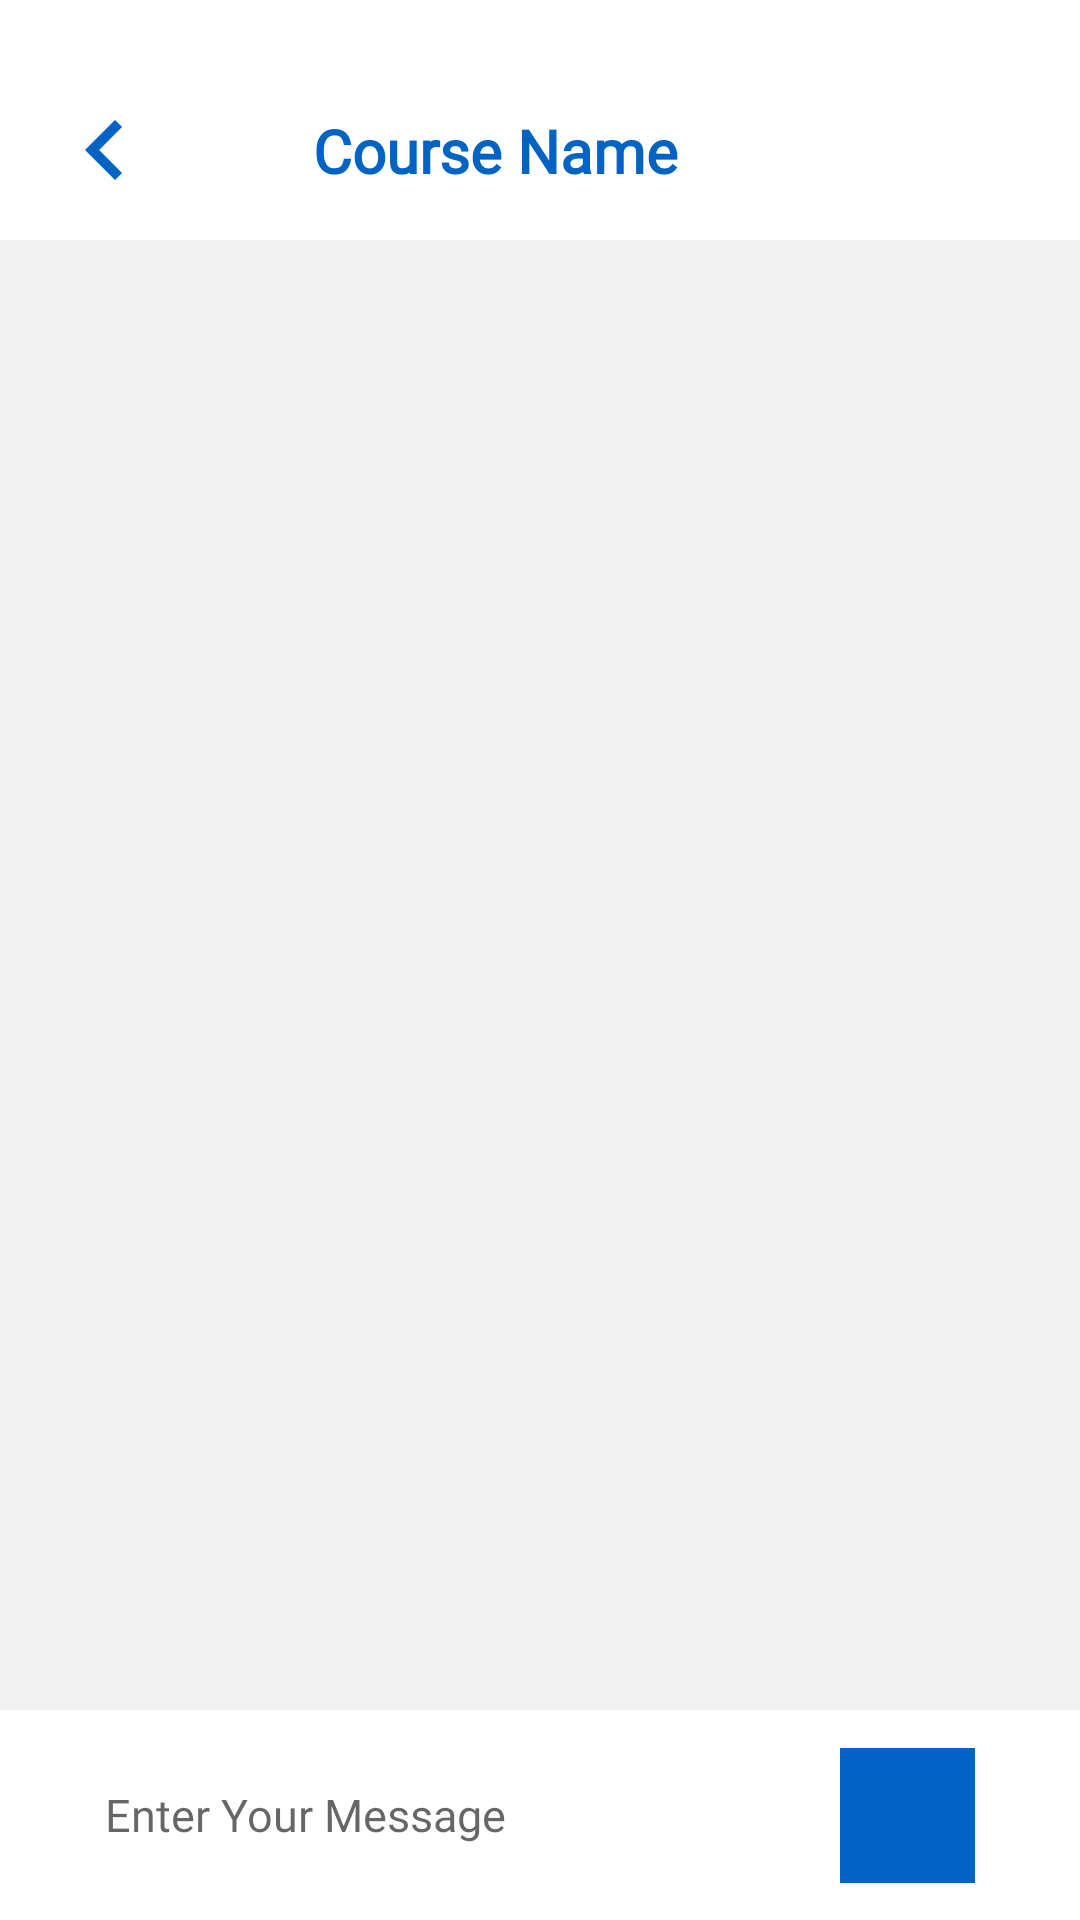

Android layout source for this screen:
<!-- AndroidManifest.xml: application theme Theme.Moodle -->
<!-- res/layout/activity_public_chat.xml -->
<?xml version="1.0" encoding="utf-8"?>
<androidx.constraintlayout.widget.ConstraintLayout xmlns:android="http://schemas.android.com/apk/res/android"
    xmlns:app="http://schemas.android.com/apk/res-auto"
    xmlns:tools="http://schemas.android.com/tools"
    android:layout_width="match_parent"
    android:layout_height="match_parent"
    android:background="@color/gray"
    tools:context=".ui.Chat.PublicChatActivity">

    <View
        android:id="@+id/view"
        android:layout_width="wrap_content"
        android:background="@color/white"
        app:layout_constraintTop_toTopOf="parent"
        app:layout_constraintStart_toStartOf="parent"
        app:layout_constraintEnd_toEndOf="parent"
        android:layout_height="80dp" />

    <ImageView
        android:id="@+id/backIcon"
        android:layout_width="50dp"
        android:layout_height="40dp"
        app:layout_constraintStart_toStartOf="parent"
        app:layout_constraintTop_toTopOf="parent"
        android:layout_marginStart="10dp"
        android:layout_marginTop="30dp"
        app:srcCompat="@drawable/ic__left"
        app:tint="@color/blue" />

    <TextView
        android:id="@+id/tvChatTitle"
        android:layout_width="wrap_content"
        android:layout_height="wrap_content"
        android:fontFamily="@font/readex_bold"
        android:gravity="center"
        android:text="@string/CourseName"
        android:textColor="@color/blue"
        android:textSize="20sp"
        android:textStyle="bold"
        android:layout_marginEnd="30dp"
        app:layout_constraintEnd_toEndOf="parent"
        app:layout_constraintStart_toStartOf="parent"
        app:layout_constraintBottom_toBottomOf="@+id/backIcon"
        app:layout_constraintTop_toTopOf="@+id/backIcon"/>

    <ProgressBar
        android:id="@+id/pb"
        style="?android:attr/progressBarStyleLarge"
        android:layout_width="50dp"
        android:layout_height="50dp"
        android:indeterminate="true"
        android:indeterminateTint="@color/blue"
        android:indeterminateTintMode="src_in"
        android:visibility="gone"
        app:layout_constraintBottom_toBottomOf="parent"
        app:layout_constraintEnd_toEndOf="parent"
        app:layout_constraintStart_toStartOf="parent"
        app:layout_constraintTop_toTopOf="parent" />

    <androidx.recyclerview.widget.RecyclerView
        android:id="@+id/rvChats"
        android:layout_width="match_parent"
        android:layout_height="0dp"
        android:layout_marginHorizontal="30dp"
        android:layout_marginTop="10dp"
        android:orientation="vertical"
        app:layoutManager="androidx.recyclerview.widget.LinearLayoutManager"
        app:layout_constraintEnd_toEndOf="parent"
        app:layout_constraintStart_toStartOf="parent"
        app:layout_constraintTop_toBottomOf="@+id/tvChatTitle"
        app:layout_constraintBottom_toTopOf="@+id/msg"
        tools:itemCount="30"
        tools:listitem="@layout/item_message" />

    <androidx.constraintlayout.widget.ConstraintLayout
        android:id="@+id/msg"
        android:layout_width="match_parent"
        android:layout_height="wrap_content"
        android:background="@color/white"
        android:paddingHorizontal="30dp"
        app:layout_constraintBottom_toBottomOf="parent"
        app:layout_constraintEnd_toEndOf="parent"
        app:layout_constraintStart_toStartOf="parent">

        <EditText
            android:id="@+id/etMessage"
            android:layout_width="match_parent"
            android:layout_height="70dp"
            android:allowUndo="true"
            android:background="@android:color/transparent"
            android:fontFamily="@font/readex_regular"
            android:hint="Enter Your Message"
            android:inputType="textMultiLine"
            android:linksClickable="true"
            android:maxLength="150"
            android:maxLines="10"
            android:paddingStart="5dp"
            android:paddingEnd="60dp"
            android:textColor="@color/black"
            android:textSize="15sp"
            app:layout_constraintBottom_toBottomOf="parent"
            app:layout_constraintEnd_toEndOf="parent"
            app:layout_constraintStart_toStartOf="parent"
            app:layout_constraintTop_toTopOf="parent" />


        <ImageButton
            android:id="@+id/ibSend"
            android:layout_width="45dp"
            android:layout_height="45dp"
            android:background="@drawable/btn_bg"
            android:src="@drawable/ic_send"
            android:layout_marginEnd="5dp"
            app:layout_constraintBottom_toBottomOf="parent"
            app:layout_constraintEnd_toEndOf="parent"
            app:layout_constraintTop_toTopOf="parent"
            app:tint="@color/white" />

    </androidx.constraintlayout.widget.ConstraintLayout>
</androidx.constraintlayout.widget.ConstraintLayout>
<!-- res/layout/item_message.xml (included above) -->
<?xml version="1.0" encoding="utf-8"?>
<LinearLayout
    android:id="@+id/msgRoot"
    xmlns:android="http://schemas.android.com/apk/res/android"
    android:layout_width="match_parent"
    android:layout_height="wrap_content"
    xmlns:tools="http://schemas.android.com/tools"
    xmlns:app="http://schemas.android.com/apk/res-auto"
    android:layout_marginVertical="7dp"
    tools:viewBindingIgnore="true"
    android:orientation="vertical">

    <LinearLayout
        android:layout_width="wrap_content"
        android:layout_height="wrap_content"
        android:background="@drawable/message_bg"
        android:padding="10dp"
        android:gravity="center"
        android:orientation="horizontal">

        <ImageView
            android:id="@+id/messengerImageView"
            android:layout_width="35dp"
            android:layout_height="35dp"
            android:background="@drawable/ic__user"
            app:tint="@color/blue" />

        <LinearLayout
            android:layout_width="match_parent"
            android:layout_height="wrap_content"
            android:layout_marginStart="10dp"
            android:gravity="center_vertical"
            android:orientation="vertical">

            <TextView
                android:id="@+id/messengerTextView"
                android:layout_width="wrap_content"
                android:layout_height="wrap_content"
                android:fontFamily="@font/readex_regular"
                android:layout_marginVertical="5dp"
                android:text="Moe Jehad"
                android:textColor="@color/blue"
                android:visibility="gone"
                android:layout_weight="0"
                android:textAppearance="?android:attr/textAppearanceSmall"/>

            <TextView
                android:id="@+id/messageTextView"
                android:layout_width="wrap_content"
                android:layout_height="wrap_content"
                android:textColor="@color/black"
                android:text="Hello Everyone"
                android:textSize="14sp"
                android:padding="3dp"
                android:layout_weight="0"
                android:fontFamily="@font/readex_regular"
                android:textAppearance="?android:attr/textAppearanceLarge"/>


        </LinearLayout>
    </LinearLayout>
</LinearLayout>
<!-- resources referenced by this layout -->
<resources>
  <color name="black">#FF000000</color>
  <color name="blue">#0164C4</color>
  <color name="gray">#F1F1F1</color>
  <color name="white">#FFFFFFFF</color>
  <!-- drawable btn_bg (drawable) -->
  <?xml version="1.0" encoding="utf-8"?>
  <selector xmlns:android="http://schemas.android.com/apk/res/android">
      <item android:state_pressed="false">
          <shape android:shape="rectangle">
              <solid android:color="@color/blue" />
          </shape>
      </item>
      <item android:state_pressed="true">
          <shape android:shape="rectangle">
              <solid android:color="@color/blue" />
              <stroke android:color="@color/purple_700" android:width="2dp" />
          </shape>
      </item>
  </selector>
  <!-- drawable ic__left (drawable-v24) -->
  <vector xmlns:android="http://schemas.android.com/apk/res/android"
      android:width="24dp"
      android:height="24dp"
      android:tint="?attr/colorControlNormal"
      android:viewportWidth="24"
      android:viewportHeight="24">
      <path
          android:fillColor="@color/blue"
          android:pathData="M15.41,7.41L14,6l-6,6 6,6 1.41,-1.41L10.83,12z" />
  </vector>
  <!-- drawable message_bg (drawable) -->
  <?xml version="1.0" encoding="utf-8"?>
  <selector xmlns:android="http://schemas.android.com/apk/res/android">
      <item android:state_pressed="false">
          <shape android:shape="rectangle">
              <solid android:color="#63C1BABA"/>
          </shape>
      </item>
  </selector>
  <string name="CourseName">Course Name</string>
  <style name="Theme.Moodle" parent="Theme.MaterialComponents.DayNight.NoActionBar">
          
          <item name="colorPrimary">@color/blue</item>
          <item name="colorPrimaryVariant">@color/blue</item>
          <item name="colorOnPrimary">@color/white</item>
          
          <item name="colorSecondary">@color/teal_200</item>
          <item name="colorSecondaryVariant">@color/teal_700</item>
          <item name="colorOnSecondary">@color/black</item>
          
          <item name="android:statusBarColor" tools:targetApi="l">?attr/colorPrimaryVariant</item>
          
      </style>
  <color name="purple_700">#e1920b</color>
  <color name="teal_200">#FF03DAC5</color>
  <color name="teal_700">#FF018786</color>
</resources>
